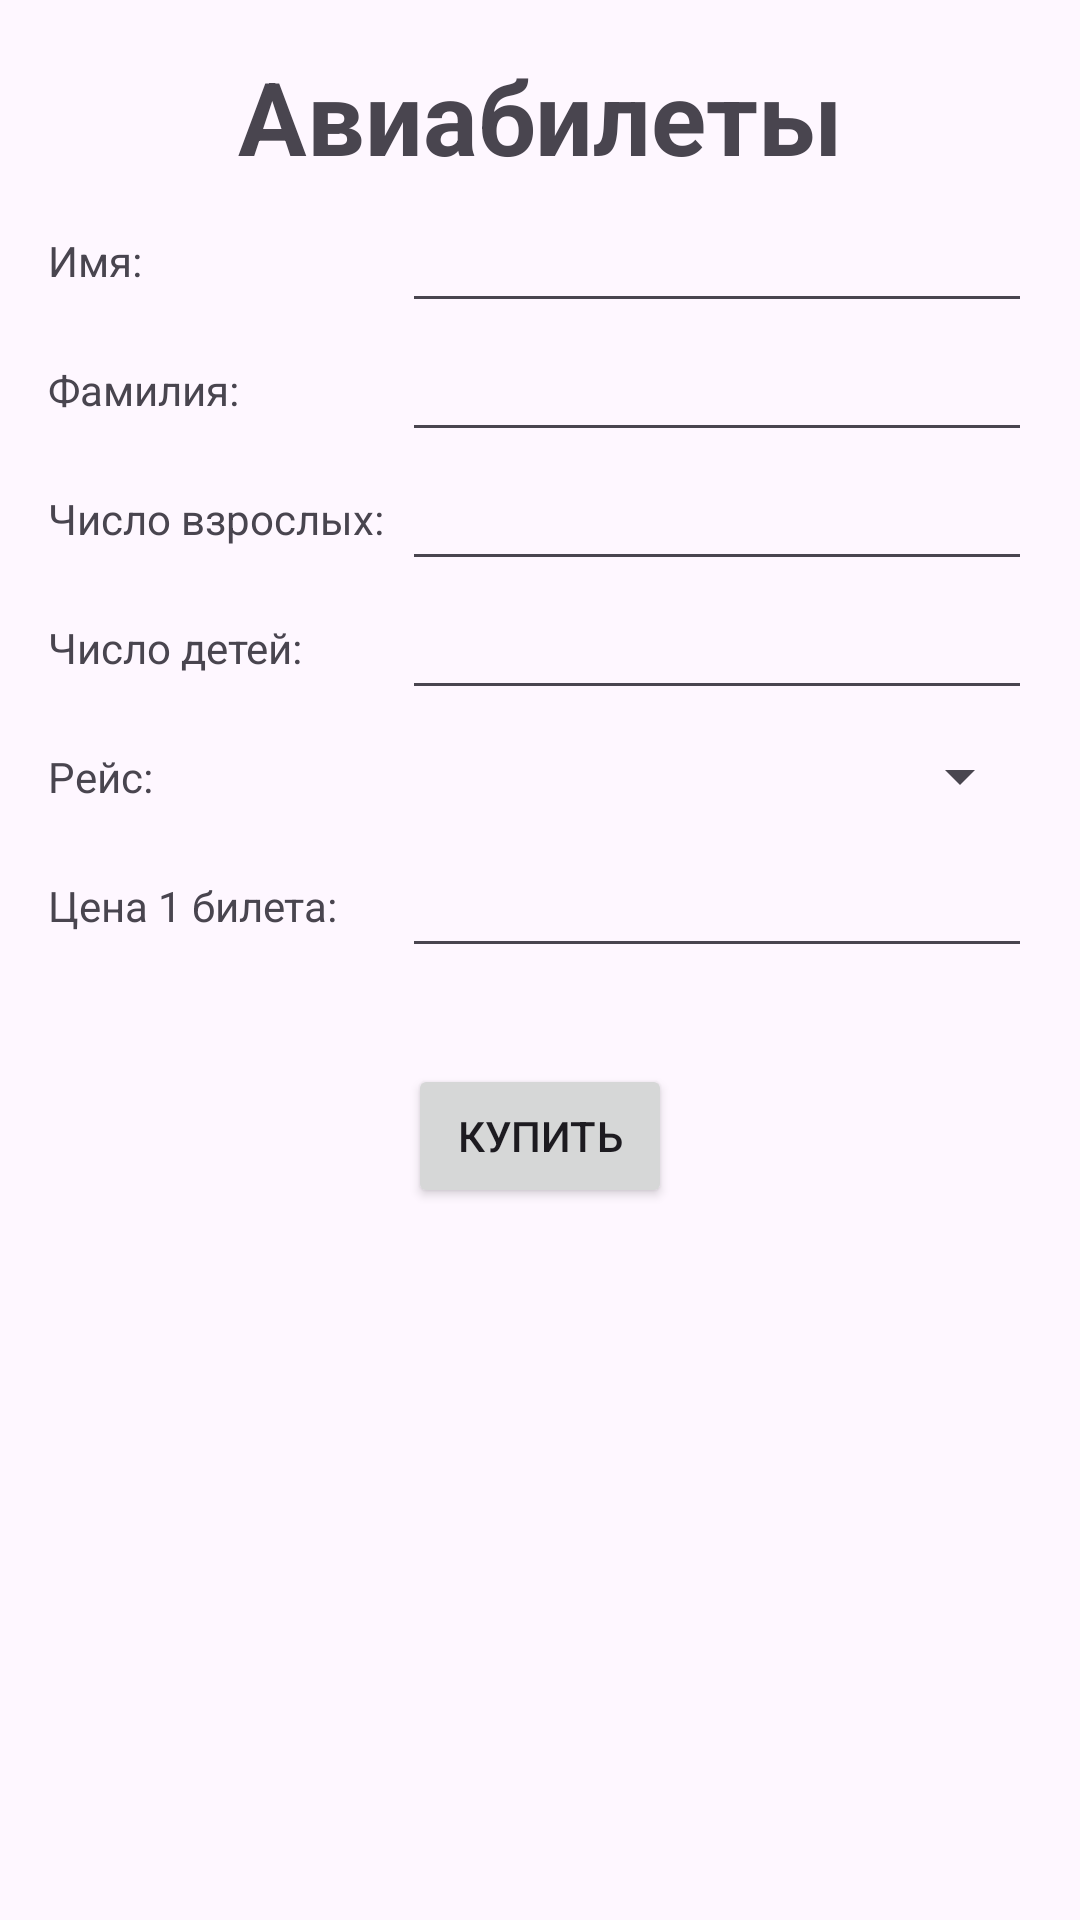

Here is an Android app screen rendered from its layout file. Give the layout XML and the strings, colors and styles it references.
<!-- AndroidManifest.xml: application theme Theme.KR3 -->
<!-- res/layout/activity_main.xml -->
<?xml version="1.0" encoding="utf-8"?>
<androidx.constraintlayout.widget.ConstraintLayout xmlns:android="http://schemas.android.com/apk/res/android"
    xmlns:app="http://schemas.android.com/apk/res-auto"
    xmlns:tools="http://schemas.android.com/tools"
    android:layout_width="match_parent"
    android:layout_height="match_parent"
    tools:context=".MainActivity">

    <EditText
        android:id="@+id/editTextText3"
        android:layout_width="wrap_content"
        android:layout_height="wrap_content"
        android:layout_marginEnd="16dp"
        android:ems="10"
        android:inputType="text"
        app:layout_constraintBottom_toBottomOf="@+id/textView6"
        app:layout_constraintEnd_toEndOf="parent"
        app:layout_constraintHorizontal_bias="1.0"
        app:layout_constraintStart_toEndOf="@+id/textView6"
        app:layout_constraintTop_toTopOf="@+id/textView6" />

    <TextView
        android:id="@+id/textbox_title"
        android:layout_width="wrap_content"
        android:layout_height="wrap_content"
        android:layout_marginTop="16dp"
        android:text="Авиабилеты"
        android:textSize="34sp"
        android:textStyle="bold"
        app:layout_constraintBottom_toBottomOf="parent"
        app:layout_constraintEnd_toEndOf="parent"
        app:layout_constraintStart_toStartOf="parent"
        app:layout_constraintTop_toTopOf="parent"
        app:layout_constraintVertical_bias="0.0" />

    <EditText
        android:id="@+id/editTextText"
        android:layout_width="wrap_content"
        android:layout_height="wrap_content"
        android:layout_marginEnd="16dp"
        android:ems="10"
        android:inputType="text"
        app:layout_constraintBottom_toBottomOf="@+id/textView"
        app:layout_constraintEnd_toEndOf="parent"
        app:layout_constraintHorizontal_bias="1.0"
        app:layout_constraintStart_toEndOf="@+id/textView"
        app:layout_constraintTop_toTopOf="@+id/textView" />

    <EditText
        android:id="@+id/editTextText2"
        android:layout_width="wrap_content"
        android:layout_height="wrap_content"
        android:layout_marginEnd="16dp"
        android:ems="10"
        android:inputType="text"
        app:layout_constraintBottom_toBottomOf="@+id/textView2"
        app:layout_constraintEnd_toEndOf="parent"
        app:layout_constraintHorizontal_bias="1.0"
        app:layout_constraintStart_toEndOf="@+id/textView2"
        app:layout_constraintTop_toTopOf="@+id/textView2" />

    <EditText
        android:id="@+id/editTextNumber"
        android:layout_width="wrap_content"
        android:layout_height="wrap_content"
        android:layout_marginEnd="16dp"
        android:ems="10"
        android:inputType="number"
        app:layout_constraintBottom_toBottomOf="@+id/textView3"
        app:layout_constraintEnd_toEndOf="parent"
        app:layout_constraintHorizontal_bias="1.0"
        app:layout_constraintStart_toEndOf="@+id/textView3"
        app:layout_constraintTop_toTopOf="@+id/textView3" />

    <EditText
        android:id="@+id/editTextNumber2"
        android:layout_width="wrap_content"
        android:layout_height="wrap_content"
        android:layout_marginEnd="16dp"
        android:ems="10"
        android:inputType="number"
        app:layout_constraintBottom_toBottomOf="@+id/textView4"
        app:layout_constraintEnd_toEndOf="parent"
        app:layout_constraintHorizontal_bias="1.0"
        app:layout_constraintStart_toEndOf="@+id/textView4"
        app:layout_constraintTop_toTopOf="@+id/textView4" />

    <TextView
        android:id="@+id/textView"
        android:layout_width="wrap_content"
        android:layout_height="wrap_content"
        android:layout_marginStart="16dp"
        android:layout_marginTop="16dp"
        android:text="Имя:"
        app:layout_constraintStart_toStartOf="parent"
        app:layout_constraintTop_toBottomOf="@+id/textbox_title" />

    <TextView
        android:id="@+id/textView2"
        android:layout_width="wrap_content"
        android:layout_height="wrap_content"
        android:layout_marginStart="16dp"
        android:layout_marginTop="24dp"
        android:text="Фамилия:"
        app:layout_constraintStart_toStartOf="parent"
        app:layout_constraintTop_toBottomOf="@+id/textView" />

    <TextView
        android:id="@+id/textView3"
        android:layout_width="wrap_content"
        android:layout_height="wrap_content"
        android:layout_marginStart="16dp"
        android:layout_marginTop="24dp"
        android:text="Число взрослых:"
        app:layout_constraintStart_toStartOf="parent"
        app:layout_constraintTop_toBottomOf="@+id/textView2" />

    <TextView
        android:id="@+id/textView4"
        android:layout_width="wrap_content"
        android:layout_height="wrap_content"
        android:layout_marginStart="16dp"
        android:layout_marginTop="24dp"
        android:text="Число детей:"
        app:layout_constraintStart_toStartOf="parent"
        app:layout_constraintTop_toBottomOf="@+id/textView3" />

    <Spinner
        android:id="@+id/spinner"
        android:layout_width="199dp"
        android:layout_height="37dp"
        android:layout_marginEnd="16dp"
        app:layout_constraintBottom_toBottomOf="@+id/textView5"
        app:layout_constraintEnd_toEndOf="parent"
        app:layout_constraintHorizontal_bias="1.0"
        app:layout_constraintStart_toEndOf="@+id/textView5"
        app:layout_constraintTop_toTopOf="@+id/textView5" />

    <TextView
        android:id="@+id/textView5"
        android:layout_width="wrap_content"
        android:layout_height="wrap_content"
        android:layout_marginStart="16dp"
        android:layout_marginTop="24dp"
        android:text="Рейс:"
        app:layout_constraintStart_toStartOf="parent"
        app:layout_constraintTop_toBottomOf="@+id/textView4" />

    <TextView
        android:id="@+id/textView6"
        android:layout_width="wrap_content"
        android:layout_height="wrap_content"
        android:layout_marginStart="16dp"
        android:layout_marginTop="24dp"
        android:text="Цена 1 билета:"
        app:layout_constraintStart_toStartOf="parent"
        app:layout_constraintTop_toBottomOf="@+id/textView5" />

    <Button
        android:id="@+id/button_buy"
        android:layout_width="wrap_content"
        android:layout_height="wrap_content"
        android:layout_marginTop="32dp"
        android:text="Купить"
        app:layout_constraintBottom_toBottomOf="parent"
        app:layout_constraintEnd_toEndOf="parent"
        app:layout_constraintStart_toStartOf="parent"
        app:layout_constraintTop_toBottomOf="@+id/editTextText3"
        app:layout_constraintVertical_bias="0.0" />

</androidx.constraintlayout.widget.ConstraintLayout>
<!-- resources referenced by this layout -->
<resources>
  <style name="Theme.KR3" parent="Base.Theme.KR3" />
  <style name="Base.Theme.KR3" parent="Theme.Material3.DayNight.NoActionBar">
          
          
      </style>
</resources>
